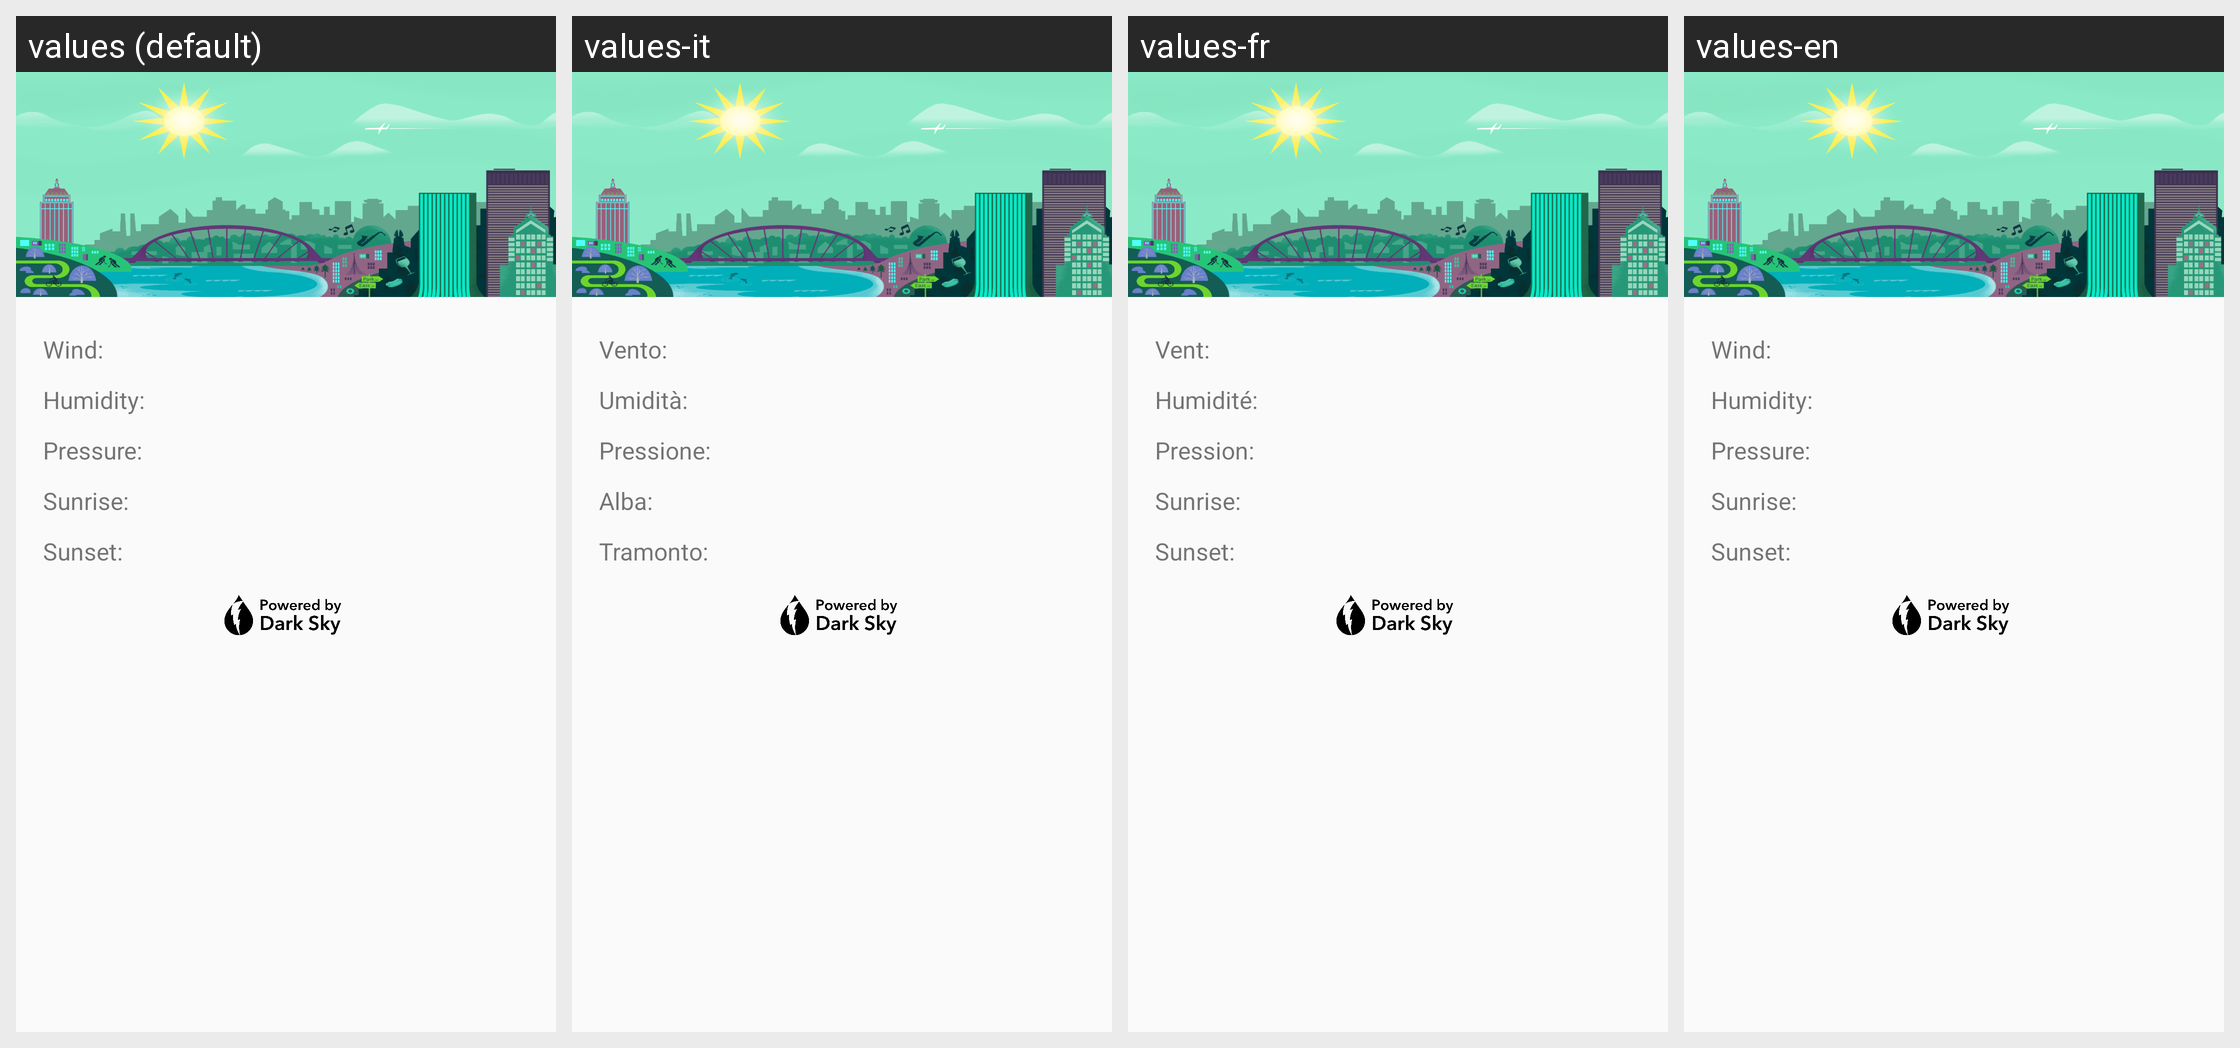

The Android screen above is rendered under several locales of the same app. Produce the string resources it draws, with the default and per-locale values.
Android screen res/layout/daily_fragment.xml rendered under 4 locales, left to right: values (default), values-it, values-fr, values-en. Device: Nexus 5 (rendered at 1080×1920; each locale shown at half size, 540×960, under a caption strip naming it); theme MyTheme.
Strings drawn on this screen, with the default value and each locale's value (text and hints the layout hard-codes, and strings that could not be matched under every locale, appear in the picture but are not listed):

wind_label
  values: Wind:
  values-it: Vento:
  values-fr: Vent:
  values-en: Wind:

humidity_label
  values: Humidity:
  values-it: Umidità:
  values-fr: Humidité:
  values-en: Humidity:

pressure_label
  values: Pressure:
  values-it: Pressione:
  values-fr: Pression:
  values-en: Pressure:

sunrise_label
  values: Sunrise:
  values-it: Alba:
  values-fr: Sunrise:
  values-en: Sunrise:

sunset_label
  values: Sunset:
  values-it: Tramonto:
  values-fr: Sunset:
  values-en: Sunset:
